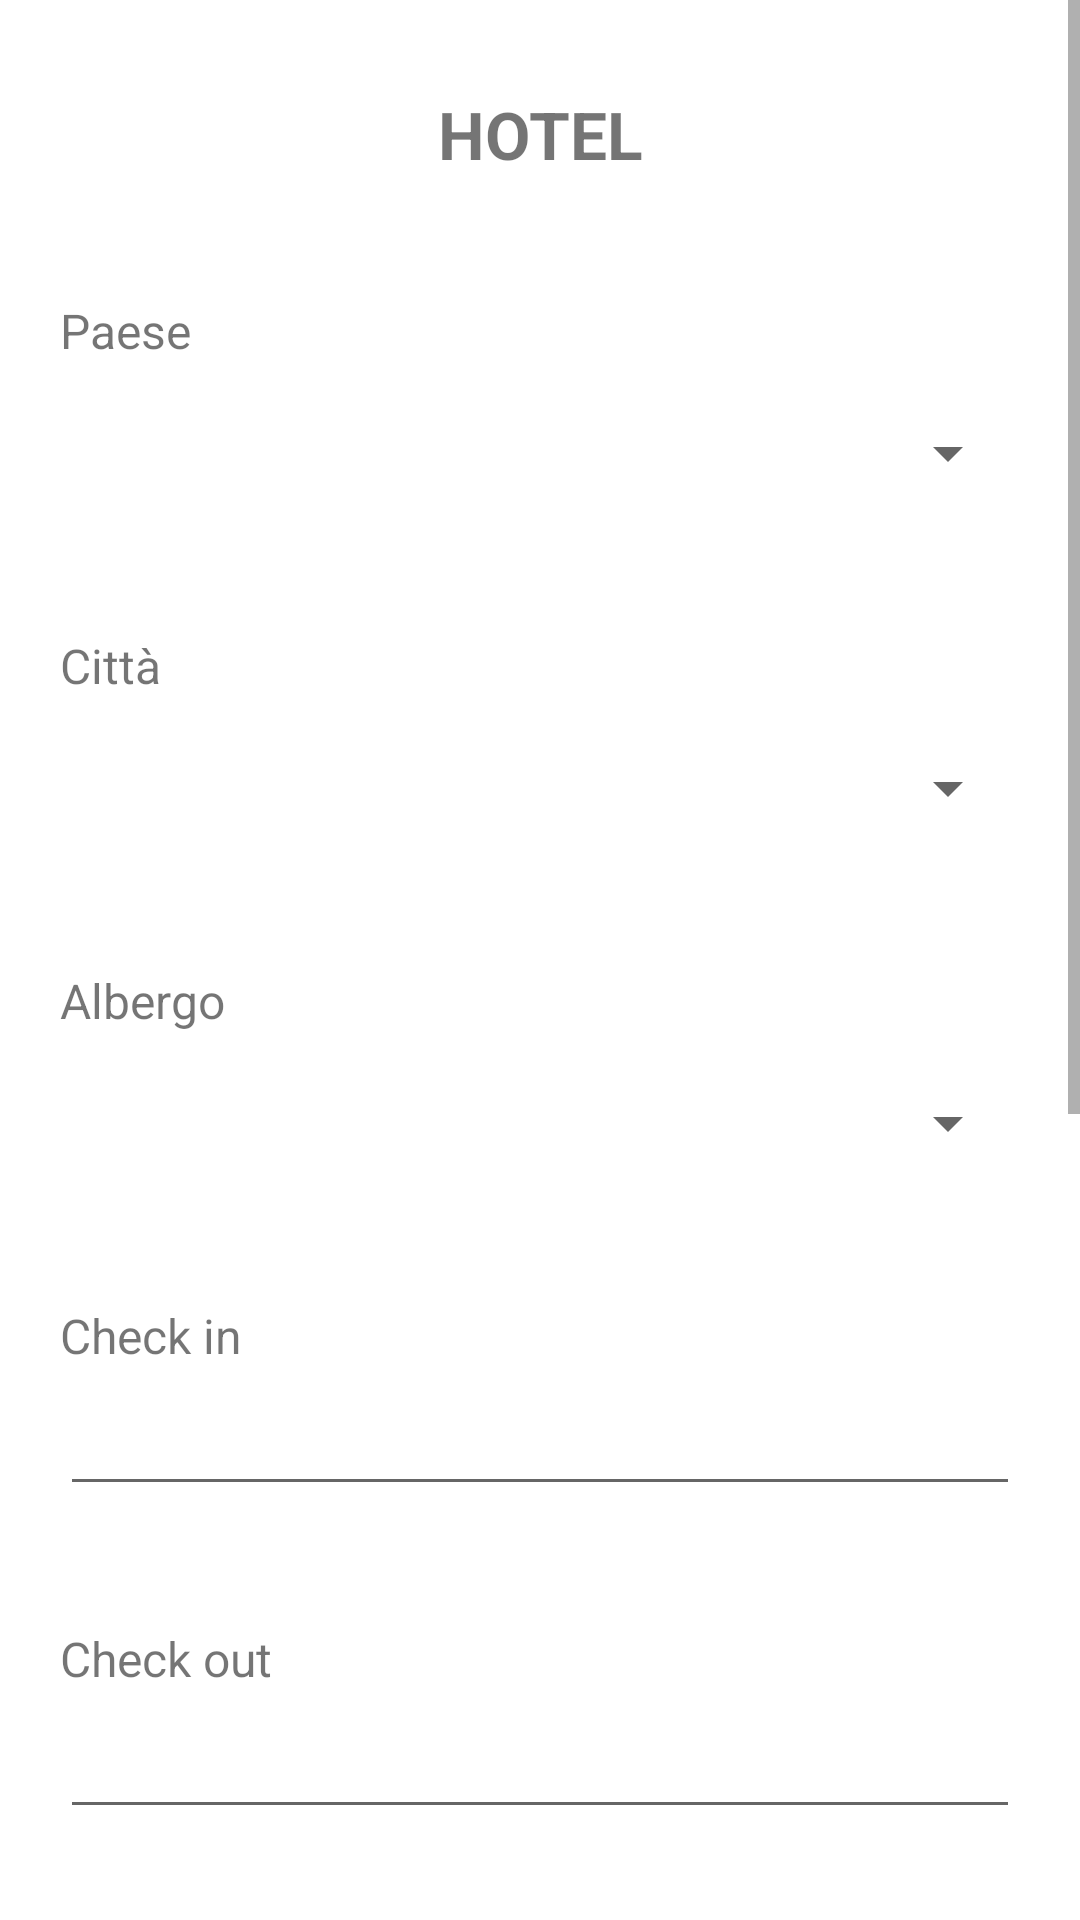

Produce the Android XML layout that renders to this screen, including the resource entries it uses.
<!-- AndroidManifest.xml: application theme Theme.FlightBooking -->
<!-- res/layout/fragment_hotel.xml -->
<?xml version="1.0" encoding="utf-8"?>
<FrameLayout xmlns:android="http://schemas.android.com/apk/res/android"
    xmlns:app="http://schemas.android.com/apk/res-auto"
    xmlns:tools="http://schemas.android.com/tools"
    android:layout_width="match_parent"
    android:layout_height="match_parent"
    tools:context=".fragments.home.hotel.HotelFragment">

    <ScrollView
        android:layout_width="match_parent"
        android:layout_height="match_parent"
        android:backgroundTint="@android:color/holo_green_dark">

        <androidx.constraintlayout.widget.ConstraintLayout
            android:id="@+id/frag_hotel_cl"
            android:layout_width="match_parent"
            android:layout_height="wrap_content"
            android:paddingBottom="60dp">

            <TextView
                android:id="@+id/frag_hotel_header"
                style="@style/headerTopConstraint"
                android:layout_width="0dp"
                android:layout_height="wrap_content"
                android:layout_marginTop="@dimen/tv_header_top_constraint"
                android:gravity="center"
                android:text="HOTEL"
                android:textSize="22sp"
                android:textStyle="bold"
                app:layout_constraintEnd_toEndOf="parent"
                app:layout_constraintStart_toStartOf="parent"
                app:layout_constraintTop_toTopOf="parent" />

            <TextView
                android:id="@+id/frag_hotel_tv_check_in"
                style="@style/labelFormConstraint"
                android:layout_width="0dp"
                android:layout_height="wrap_content"
                android:text="Check in"
                android:textSize="16sp"
                app:layout_constraintEnd_toEndOf="parent"
                app:layout_constraintHorizontal_bias="0.0"
                app:layout_constraintStart_toStartOf="parent"
                app:layout_constraintTop_toBottomOf="@+id/frag_hotel_sp_hotels" />

            <EditText
                android:id="@+id/frag_hotel_et_check_in"
                style="@style/inputFormConstraint"
                android:layout_width="0dp"
                android:layout_height="wrap_content"
                android:ems="10"
                android:focusable="false"
                android:inputType="date"
                app:layout_constraintEnd_toEndOf="parent"
                app:layout_constraintStart_toStartOf="parent"
                app:layout_constraintTop_toBottomOf="@+id/frag_hotel_tv_check_in" />

            <TextView
                android:id="@+id/frag_hotel_tv_check_out"
                style="@style/labelFormConstraint"
                android:layout_width="0dp"
                android:layout_height="wrap_content"
                android:text="Check out"
                android:textSize="16sp"
                app:layout_constraintEnd_toEndOf="parent"
                app:layout_constraintStart_toStartOf="parent"
                app:layout_constraintTop_toBottomOf="@+id/frag_hotel_et_check_in" />

            <EditText
                android:id="@+id/frag_hotel_et_check_out"
                style="@style/inputFormConstraint"
                android:layout_width="0dp"
                android:layout_height="wrap_content"
                android:ems="10"
                android:focusable="false"
                android:inputType="date"
                app:layout_constraintEnd_toEndOf="parent"
                app:layout_constraintStart_toStartOf="parent"
                app:layout_constraintTop_toBottomOf="@+id/frag_hotel_tv_check_out" />

            <TextView
                android:id="@+id/frag_hotel_tv_rooms"
                style="@style/labelFormConstraint"
                android:layout_width="0dp"
                android:layout_height="wrap_content"
                android:text="Camere"
                android:textSize="16sp"
                app:layout_constraintEnd_toEndOf="parent"
                app:layout_constraintStart_toStartOf="parent"
                app:layout_constraintTop_toBottomOf="@+id/frag_hotel_et_check_out" />

            <EditText
                android:id="@+id/frag_hotel_et_rooms"
                style="@style/inputFormConstraint"
                android:layout_width="0dp"
                android:layout_height="wrap_content"
                android:ems="10"
                android:inputType="numberDecimal"
                app:layout_constraintEnd_toEndOf="parent"
                app:layout_constraintStart_toStartOf="parent"
                app:layout_constraintTop_toBottomOf="@+id/frag_hotel_tv_rooms" />

            <TextView
                android:id="@+id/frag_hotel_tv_countries"
                style="@style/labelFormConstraint"
                android:layout_width="0dp"
                android:layout_height="wrap_content"
                android:text="Paese"
                android:textSize="16sp"
                app:layout_constraintEnd_toEndOf="parent"
                app:layout_constraintStart_toStartOf="parent"
                app:layout_constraintTop_toBottomOf="@+id/frag_hotel_header" />

            <Spinner
                android:id="@+id/frag_hotel_sp_countries"
                style="@style/inputFormConstraint"
                android:layout_width="0dp"
                android:layout_height="wrap_content"
                android:padding="@dimen/sp_padding"
                app:layout_constraintEnd_toEndOf="parent"
                app:layout_constraintStart_toStartOf="parent"
                app:layout_constraintTop_toBottomOf="@+id/frag_hotel_tv_countries" />

            <TextView
                android:id="@+id/frag_hotel_tv_cities"
                style="@style/labelFormConstraint"
                android:layout_width="0dp"
                android:layout_height="wrap_content"
                android:text="Città"
                android:textSize="16sp"
                app:layout_constraintEnd_toEndOf="parent"
                app:layout_constraintStart_toStartOf="parent"
                app:layout_constraintTop_toBottomOf="@+id/frag_hotel_sp_countries" />

            <Spinner
                android:id="@+id/frag_hotel_sp_cities"
                style="@style/inputFormConstraint"
                android:layout_width="0dp"
                android:layout_height="wrap_content"
                android:padding="@dimen/sp_padding"
                app:layout_constraintEnd_toEndOf="parent"
                app:layout_constraintStart_toStartOf="parent"
                app:layout_constraintTop_toBottomOf="@+id/frag_hotel_tv_cities" />

            <TextView
                android:id="@+id/frag_hotel_tv_hotels"
                style="@style/labelFormConstraint"
                android:layout_width="0dp"
                android:layout_height="wrap_content"
                android:text="Albergo"
                android:textSize="16sp"
                app:layout_constraintEnd_toEndOf="parent"
                app:layout_constraintStart_toStartOf="parent"
                app:layout_constraintTop_toBottomOf="@+id/frag_hotel_sp_cities" />

            <Spinner
                android:id="@+id/frag_hotel_sp_hotels"
                style="@style/inputFormConstraint"
                android:layout_width="0dp"
                android:layout_height="wrap_content"
                android:padding="@dimen/sp_padding"
                app:layout_constraintEnd_toEndOf="parent"
                app:layout_constraintStart_toStartOf="parent"
                app:layout_constraintTop_toBottomOf="@+id/frag_hotel_tv_hotels" />

            <TextView
                android:id="@+id/frag_hotel_tv_people"
                style="@style/labelFormConstraint"
                android:layout_width="0dp"
                android:layout_height="wrap_content"
                android:text="Persone"
                android:textSize="16sp"
                app:layout_constraintEnd_toEndOf="parent"
                app:layout_constraintStart_toStartOf="parent"
                app:layout_constraintTop_toBottomOf="@+id/frag_hotel_et_rooms" />

            <EditText
                android:id="@+id/frag_hotel_et_people"
                style="@style/inputFormConstraint"
                android:layout_width="0dp"
                android:layout_height="wrap_content"
                android:ems="10"
                android:inputType="numberDecimal"
                app:layout_constraintEnd_toEndOf="parent"
                app:layout_constraintStart_toStartOf="parent"
                app:layout_constraintTop_toBottomOf="@+id/frag_hotel_tv_people" />

            <LinearLayout
                android:id="@+id/frag_hotel_ll_table"
                style="@style/viewTopConstraint"
                android:layout_width="0dp"
                android:layout_height="wrap_content"
                android:orientation="vertical"
                app:layout_constraintEnd_toEndOf="parent"
                app:layout_constraintStart_toStartOf="parent"
                app:layout_constraintTop_toBottomOf="@+id/frag_hotel_et_people"></LinearLayout>

            <Button
                android:id="@+id/frag_hotel_bt_search"
                style="@style/viewTopConstraint"
                android:layout_width="wrap_content"
                android:layout_height="wrap_content"
                android:layout_marginStart="20dp"
                android:layout_marginEnd="20dp"
                android:backgroundTint="#F44336"
                android:padding="@dimen/bt_padding"
                android:paddingBottom="60dp"
                android:text="Cerca"
                app:layout_constraintEnd_toEndOf="parent"
                app:layout_constraintHorizontal_bias="0.498"
                app:layout_constraintStart_toStartOf="parent"
                app:layout_constraintTop_toBottomOf="@+id/frag_hotel_ll_table" />

            <Button
                android:id="@+id/frag_hotel_bt_hotel_images"
                style="@style/viewTopConstraint"
                android:layout_width="wrap_content"
                android:layout_height="wrap_content"
                android:layout_marginStart="20dp"
                android:layout_marginEnd="20dp"
                android:backgroundTint="@android:color/holo_green_dark"
                android:padding="@dimen/bt_padding"
                android:text="MOSTRA IMMAGINI"
                app:layout_constraintEnd_toEndOf="parent"
                app:layout_constraintHorizontal_bias="0.497"
                app:layout_constraintStart_toStartOf="parent"
                app:layout_constraintTop_toBottomOf="@+id/frag_hotel_bt_search" />

            <ProgressBar
                android:id="@+id/frag_hotel_pb_search"
                style="@style/viewTopConstraint"
                android:layout_width="wrap_content"
                android:layout_height="wrap_content"
                android:layout_marginStart="20dp"
                android:visibility="gone"
                app:layout_constraintStart_toEndOf="@+id/frag_hotel_bt_search"
                app:layout_constraintTop_toBottomOf="@+id/frag_hotel_ll_table" />

            <ProgressBar
                android:id="@+id/frag_hotel_pb_hotel_images"
                style="@style/viewTopConstraint"
                android:layout_width="wrap_content"
                android:layout_height="wrap_content"
                android:layout_marginStart="20dp"
                android:visibility="gone"
                app:layout_constraintStart_toEndOf="@+id/frag_hotel_bt_hotel_images"
                app:layout_constraintTop_toBottomOf="@+id/frag_hotel_bt_search" />

        </androidx.constraintlayout.widget.ConstraintLayout>
    </ScrollView>
</FrameLayout>
<!-- resources referenced by this layout -->
<resources>
  <dimen name="bt_padding">15dp</dimen>
  <dimen name="sp_padding">20dp</dimen>
  <dimen name="tv_header_top_constraint">30dp</dimen>
  <style name="headerTopConstraint" parent="@style/Widget.AppCompat.TextView">
          <item name="android:layout_marginTop">30dp</item>
      </style>
  <style name="inputFormConstraint" parent="@style/Widget.AppCompat.TextView">
          <item name="android:layout_marginTop">10dp</item>
          <item name="android:layout_marginLeft">20dp</item>
          <item name="android:layout_marginRight">20dp</item>
      </style>
  <style name="labelFormConstraint" parent="@style/Widget.AppCompat.TextView">
          <item name="android:layout_marginTop">40dp</item>
          <item name="android:layout_marginLeft">20dp</item>
          <item name="android:layout_marginRight">20dp</item>
      </style>
  <style name="viewTopConstraint">
          <item name="android:layout_marginTop">40dp</item>
      </style>
  <style name="Theme.FlightBooking" parent="Theme.MaterialComponents.DayNight.NoActionBar">
          
          <item name="colorPrimary">@color/purple_500</item>
          <item name="colorPrimaryVariant">@color/purple_700</item>
          <item name="colorOnPrimary">@color/white</item>
          
          <item name="colorSecondary">@color/teal_200</item>
          <item name="colorSecondaryVariant">@color/teal_700</item>
          <item name="colorOnSecondary">@color/black</item>
          
          <item name="android:statusBarColor" tools:targetApi="l">?attr/colorPrimaryVariant</item>
          
      </style>
  <!-- not gathered from this repository: default colours our renderer supplied (Android Studio template values) -->
  <color name="purple_500">#FF6200EE</color>
  <color name="purple_700">#FF3700B3</color>
  <color name="teal_200">#FF03DAC5</color>
  <color name="teal_700">#FF018786</color>
  <color name="black">#FF000000</color>
  <color name="white">#FFFFFFFF</color>
</resources>
